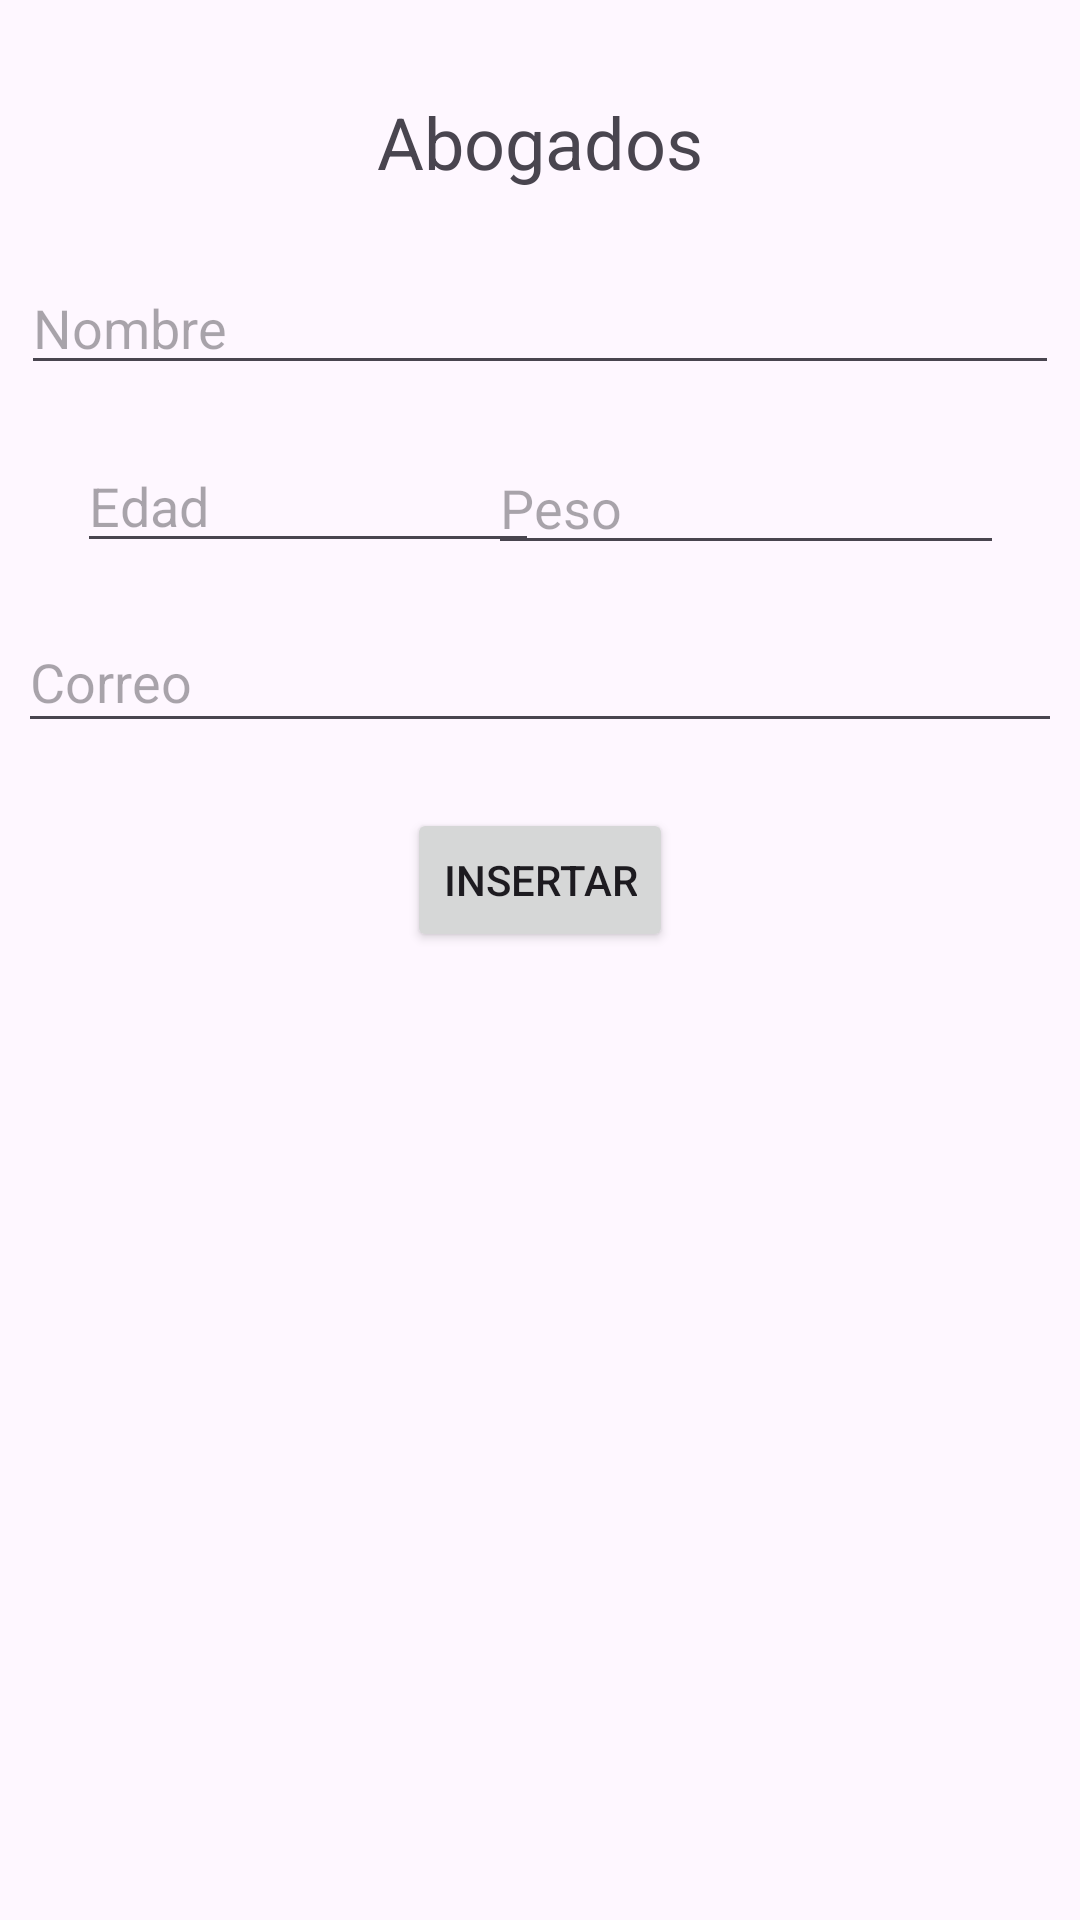

Here is an Android app screen rendered from its layout file. Give the layout XML and the strings, colors and styles it references.
<!-- AndroidManifest.xml: application theme Theme.AbogadoCRUD -->
<!-- res/layout/activity_main.xml -->
<?xml version="1.0" encoding="utf-8"?>
<androidx.constraintlayout.widget.ConstraintLayout xmlns:android="http://schemas.android.com/apk/res/android"
    xmlns:app="http://schemas.android.com/apk/res-auto"
    xmlns:tools="http://schemas.android.com/tools"
    android:id="@+id/main"
    android:layout_width="match_parent"
    android:layout_height="match_parent"
    tools:context=".MainActivity">

    <TextView
        android:id="@+id/textView"
        android:layout_width="wrap_content"
        android:layout_height="wrap_content"
        android:text="Abogados"
        android:textSize="24sp"
        app:layout_constraintBottom_toBottomOf="parent"
        app:layout_constraintEnd_toEndOf="parent"
        app:layout_constraintStart_toStartOf="parent"
        app:layout_constraintTop_toTopOf="parent"
        app:layout_constraintVertical_bias="0.051" />

    <EditText
        android:id="@+id/txtNombre"
        android:layout_width="346dp"
        android:layout_height="41dp"
        android:ems="10"
        android:hint="Nombre"
        android:inputType="text"
        app:layout_constraintBottom_toBottomOf="parent"
        app:layout_constraintEnd_toEndOf="parent"
        app:layout_constraintStart_toStartOf="parent"
        app:layout_constraintTop_toTopOf="parent"
        app:layout_constraintVertical_bias="0.146" />

    <EditText
        android:id="@+id/txtEdad"
        android:layout_width="154dp"
        android:layout_height="40dp"
        android:ems="10"
        android:hint="Edad"
        android:inputType="text"
        app:layout_constraintBottom_toBottomOf="parent"
        app:layout_constraintEnd_toEndOf="parent"
        app:layout_constraintHorizontal_bias="0.124"
        app:layout_constraintStart_toStartOf="parent"
        app:layout_constraintTop_toTopOf="parent"
        app:layout_constraintVertical_bias="0.246" />

    <EditText
        android:id="@+id/txtCorreo"
        android:layout_width="348dp"
        android:layout_height="44dp"
        android:ems="10"
        android:hint="Correo"
        android:inputType="text"
        app:layout_constraintBottom_toBottomOf="parent"
        app:layout_constraintEnd_toEndOf="parent"
        app:layout_constraintStart_toStartOf="parent"
        app:layout_constraintTop_toTopOf="parent"
        app:layout_constraintVertical_bias="0.342" />

    <EditText
        android:id="@+id/txtPeso"
        android:layout_width="172dp"
        android:layout_height="41dp"
        android:ems="10"
        android:hint="Peso"
        android:inputType="text"
        app:layout_constraintBottom_toBottomOf="parent"
        app:layout_constraintEnd_toEndOf="parent"
        app:layout_constraintHorizontal_bias="0.866"
        app:layout_constraintStart_toStartOf="parent"
        app:layout_constraintTop_toTopOf="parent"
        app:layout_constraintVertical_bias="0.246" />

    <Button
        android:id="@+id/btnInsertar"
        android:layout_width="wrap_content"
        android:layout_height="wrap_content"
        android:text="Insertar"
        app:layout_constraintBottom_toBottomOf="parent"
        app:layout_constraintEnd_toEndOf="parent"
        app:layout_constraintStart_toStartOf="parent"
        app:layout_constraintTop_toTopOf="parent"
        app:layout_constraintVertical_bias="0.455" />

    <androidx.recyclerview.widget.RecyclerView
        android:id="@+id/rcvAbogados"
        android:layout_width="405dp"
        android:layout_height="303dp"
        app:layout_constraintBottom_toBottomOf="parent"
        app:layout_constraintEnd_toEndOf="parent"
        app:layout_constraintStart_toStartOf="parent"
        app:layout_constraintTop_toTopOf="parent"
        app:layout_constraintVertical_bias="0.962" />
</androidx.constraintlayout.widget.ConstraintLayout>
<!-- resources referenced by this layout -->
<resources>
  <style name="Theme.AbogadoCRUD" parent="Base.Theme.AbogadoCRUD" />
  <style name="Base.Theme.AbogadoCRUD" parent="Theme.Material3.DayNight.NoActionBar">
          
          
      </style>
</resources>
